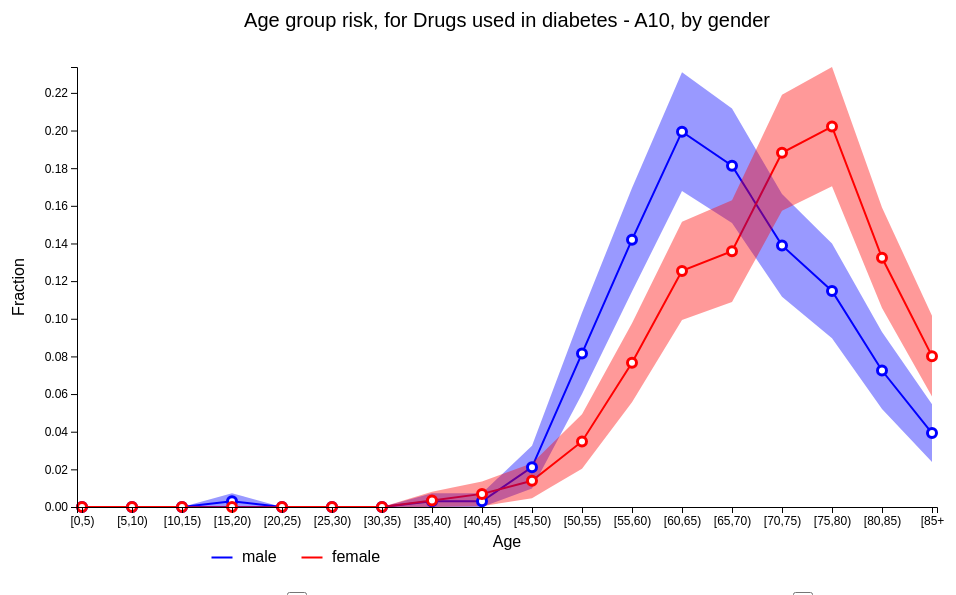
D3 v4 page, settled after 360 driven frames (6 s of simulated time); the page loaded 2 data file(s).


// ── JS/lineChart.js
$(document).ready(function(){
	//graph dimensions
	var margin = {top: 80, right: 60, bottom: 80, left: 80},
		width = 1000 - margin.left - margin.right,
		height = 600 - margin.top - margin.bottom;

	//set ranges - convert to pixel space
	var x = d3.scalePoint().padding(.1).range([0, width]),
		y = d3.scaleLinear().range([height, 0]);

	//set axis
	var xAxis = d3.axisBottom(x),
		yAxis = d3.axisLeft(y);

	var ages = ["[0,5)","[05,10)","[10,15)","[15,20)","[20,25)","[25,30)","[30,35)","[35,40)","[40,45)","[45,50)","[50,55)","[55,60)","[60,65)","[65,70)","[70,75)","[75,80)","[80,85)","[85+"];

	//set line
	var line = d3.line()
		.x(function(d) {return x(d.key);})
		.y(function(d) {return y(d.value);});

	var confidenceArea = d3.area()
	    .x(function(d) { return x(d.key); })
	    .y0(function(d) {
	        return y(Math.max(0, d.value - d.se));})
	    .y1(function(d) {
	        return y(d.value + d.se);});

	//tooltip division
	var div = d3.select("#linechartcontainer")
		.append("div")
	    .attr("class", "tooltip")
	    .style("opacity", 0);

	// Adds the svg canvas
	var svg = d3.select("#linechartcontainer")
	    .append("svg")
	        .attr("width", width + margin.left + margin.right)
	        .attr("height", height + margin.top + margin.bottom)
	    .append("g")
	        .attr("transform",
	              "translate(" + margin.left + "," + margin.top + ")");

	//add checkboxes
	var checkBox = d3.select("#linechartcontainer")
		.append("div")
		.attr("id", "checkBoxes")

	checkBox.selectAll("input")
		.data(["A10A - Insulins and analogues", "A10B - Blood glucose lowering drugs, excl. insulins"])
		.enter()
		.append("label")
			.attr("for", function(d) {return d.slice(0, 4);})
			.text(function(d) {return d;})
		.append("input")
			.attr("class", "insulin")
			.attr("type", "checkbox")
			.attr("value", function(d) {return d.slice(0, 4);})

	//add drop menues
	var DropMenu = d3.select("#linechartcontainer")
		.append("div")
		.attr("id", "DropMenu")

	var atcDropMenu = d3.select("#DropMenu")
		.append("div")
		.attr("id", "atcDrop")
		.append("select")
		.attr("name", "atcDropMenu")
		.attr("id", "atcMenu");

	var yearDropMenu = d3.select("#DropMenu")
		.append("div")
		.attr("id", "yearDrop")
		.append("select")
		.attr("name", "yearDropMenu")
		.attr("id", "yearMenu");

	//year file data
	var yearData = [
		{"year":2011, "file_name":"2011.csv"},
		{"year":2012, "file_name":"2012.csv"},
		{"year":2013, "file_name":"2013.csv"},
		{"year":2014, "file_name":"2014.csv"},
		{"year":2015, "file_name":"2015.csv"}
	]
	//set year drop down menu options
	yearDropMenu.selectAll("option")
		.data(yearData)
		.enter()
		.append("option")
		.text(function(d) {return d.year;})
		.attr("value", function(d) {return d.year;});

	//line colors
	var color = d3.scaleOrdinal().range(["blue", "red"]);

	//create legend
	var legend = d3.select("svg")
	    .append("g")
	    .attr("id", "legend-container")
	    .selectAll("g")
	    .data(["male", "female"])
	    .enter()
	    .append("g")
	      .attr("class", "legend")
	      .attr("transform", function(d, i) {
	      	return "translate(" + (width / 4 + i * 90) + "," + (height + margin.bottom + 50) + ")";
	      });
	legend.append("rect")
	    .attr("width", 20)
	    .attr("height", 1)
	    .style("fill", function(d) {return color(d);})
	    .style("stroke", function(d) {return color(d);});

	legend.append("text")
		.attr("class", "legendlabel")
	    .attr("x", 30)
	    .attr("y", 5)
	    .text(function(d) { return d;});

	//global variables
	var file_path;
	var atcIndex = 0;//24; //default ATC3 code index

	d3.select("#yearMenu").on("change", function() {
		file_path = "JS/podatki/" + yearData[this.selectedIndex].file_name;
		display(file_path);
	})

	//default graph year 2011 and atc C10
	display("JS/podatki/2011.csv");

	function display(file_path) {
		d3.csv(file_path, function(error, csvData) {

			//unable to load data
			if (error) throw error;
			var newData;
			d3.selectAll(".insulin")
				.on("change", null)
				.on("change", function(){
					var ch = [];
					d3.selectAll(".insulin").each(function(d) {
						var cb = d3.select(this);
						if (cb.property("checked")) {
							ch.push(cb.property("value"));
						}
				})
				//filter year data based on check box selection
				if (ch.length == 2) {
					newData = csvData.filter(function(d) {return d["atcDrug"] == "both";});
				} else if (ch.length == 1) {
					newData = csvData.filter(function(d) {return d["atcDrug"] == ch[0];});
				} else {
					newData = csvData;
				}
				
				d3.json("JS/podatki/atcCode.json", function(error, jsonData){
					//unable to load data
					if (error) throw error;

					//add options to drop down menu
					var atcOptions = atcDropMenu.selectAll("option")
						.remove()
						.exit()
						.data(jsonData)
						.enter()
						.append("option") 	
						.attr("value", function(d) {return d})
						.property("disabled", function(d) {
							if (Object.keys(newData[0]).indexOf(d.ATC3) < 0) {
								return true;
							}
							return newData.filter(function(row) { 
								return row[d.ATC3] && row[d.ATC3] === 'DA';
							}).length == 0;
						})
						.property("selected", function(d) {return d.ATC3 === jsonData[atcIndex].ATC3;});

					//add values to atc drop menu
					atcOptions.text(function(d) {return d.ATC3 + " - " + d.ATC3Description;})
						.attr("value", function(d) {return d.ATC3;});

					//update graph based on selected drop down menu value 
					d3.select("#atcMenu")
						.on("change", null)
						.on("change", function(){
						//get selected drop down atc code
						atcIndex = this.selectedIndex; 
						var	atc = jsonData[atcIndex].ATC3,
							title = jsonData[atcIndex].ATC3Description + " - " + jsonData[atcIndex].ATC3;

						updateGraph(newData, atc, title);
					});
					//programatically trigger the drop down menu change event
					var element = document.querySelector("#atcMenu");
					var event = new Event("change");
					element.dispatchEvent(event);
				});
				
			});
			//programatically trigger the check box change event
			var el = document.querySelector(".insulin");
			var ev = new Event("change");
			el.dispatchEvent(ev);
		});
	}

	 // Return standard error with 95% confidence
	function se95(p, n) {
	    return Math.sqrt(p*(1-p)/n)*1.96;
	};

	function updateGraph(csvData, atc, graphTitle) {
		//prepare data
		var receipt = csvData.filter(function(d) {return d[atc] == "DA"}),
			male = receipt.filter(function(d) {return d.spol == "moski";}),
			female = receipt.filter(function(d) {return d.spol == "zenska";});

		//gender fraction in each age interval
		var maledata = d3.nest()
			.key(function(d) {return d.starost;})
			//count values based on key (age interval) and divide with size of gender data
			.rollup(function(v) {return v.length / male.length;})
			.entries(male), 
			
			femaledata = d3.nest()
			.key(function(d) {return d.starost;})
			.rollup(function(v) {return v.length / female.length;})
			.entries(female);

		//age groups
		var maleMap = d3.map(maledata, function(d) {return d.key;}),
			femaleMap = d3.map(femaledata, function(d) {return d.key;});
		//add missing age group if any and set value to 0
		ages.forEach(function(d) {
			if (!maleMap.get(d)) {
				maleMap.set(d, {"key":d, "value":0.0});
			}
		});
		ages.forEach(function(d) {
			if(!femaleMap.get(d)) {
				femaleMap.set(d, {"key": d, "value": 0.0});
			}
		});

		var m = [],
			f = [];
		//calculate standard error for each gender and age interval
		//key is age interval
		//value is gender fraction in this age interval (decimal value)
		maleMap.entries().forEach(function(d) {
			m.push({"key": d.value.key, "value": d.value.value, "se": se95(d.value.value, csvData.length)});
		});
		femaleMap.entries().forEach(function(d) {
			f.push({"key": d.value.key, "value": d.value.value, "se": se95(d.value.value, csvData.length)});
		});
		//sort male and female data
		m.sort(function(i, j) {return d3.ascending(i.key, j.key)});
		f.sort(function(i, j) {return d3.ascending(i.key, j.key)});
		//add data with replaced [05, 10) with [5, 10)
		m.forEach(function (d) {
			if (d.key == "[05,10)") {
				m.push({"key": "[5,10)", "value": d.value, "se": d.se});
			} else {
				m.push(d);
			}
		});
		f.forEach(function (d) {
			if (d.key == "[05,10)") {
				f.push({"key": "[5,10)", "value": d.value, "se": d.se});
			} else {
				f.push(d);
			}
		});
		//select data for plot
		var	data = [{"gender":"male", "density": m.slice(m.length / 2, m.length)}, 
					{"gender":"female", "density": f.slice(f.length / 2, f.length)}];
		
		//scale in range of the data
		x.domain(["[0,5)","[5,10)","[10,15)","[15,20)","[20,25)","[25,30)","[30,35)","[35,40)","[40,45)","[45,50)","[50,55)","[55,60)","[60,65)","[65,70)","[70,75)","[75,80)","[80,85)","[85+"]);
		y.domain([0, d3.max(data, function(d) {return d3.max(d.density, function(v) {return v.value + v.se;});})]);
		
		//set lines
		var drawLine = svg.selectAll(".line")
			.remove()
			.exit()
			.data(data);

		drawLine.enter()
			.append("path")
			.attr("class", "line")
			.attr("stroke", function(d) {return color(d.gender);})
			.attr("d", function(d) {return line(d.density);});
		
		//add confidence area to the line
		svg.selectAll(".area").remove().exit();
		drawLine.enter()
			.append("path")
			.attr("class", "area")
			.attr("fill", function(d) {return color(d.gender);})
			.attr("opacity", 0.4)
			.attr("stroke", "none")
			.attr("d", function(d) {return confidenceArea(d.density);});
		
		//add dots to the line with tooltip
		svg.selectAll("circle").remove();
		svg.selectAll("dot")
			.data(data[0].density)
			.enter().append("circle")
			.attr("r", 4.5)
			.attr("cx", function(d) {return x(d.key);})
			.attr("cy", function(d) {return y(d.value);})
			.on("mouseover", function (d) {
	            div.transition()
	                .duration(200)
					.style("opacity", .9);
	            div.html("<p>in male group:" + Math.trunc(male.length * d.value) + "</p><p>total male:" + male.length + "</p><p>fraction: " + +d.value.toFixed(3) + " [CI: &plusmn" + +d.se.toFixed(3) + "]</p>")
	            	.style("left", (d3.event.pageX) + "px")
	                .style("top", (d3.event.pageY - 28) + "px");
	        })
	        .on("mouseout", function(d) {
		       div.transition()
		         .duration(500)
		         .style("opacity", 0);
		    })
	        .attr("fill", "white")
			.attr("stroke", function(d) {return color("male");})
			.attr("stroke-width", 3);
		
		svg.selectAll("dot")
			.data(data[1].density)
			.enter().append("circle")
			.attr("r", 4.5)
			.attr("cx", function(d) {return x(d.key);})
			.attr("cy", function(d) {return y(d.value);})
			.on("mouseover", function (d) {
	            div.transition()
	                .duration(200)
					.style("opacity", .9);
	            div.html("<p>in female group: " + Math.trunc(female.length * d.value) + "</p><p>total female: " + female.length + "</p><p>fraction: " + +d.value.toFixed(3) + " [CI: &plusmn" + +d.se.toFixed(3) + "]</p>")
	            	.style("left", (d3.event.pageX) + "px")
	                .style("top", (d3.event.pageY - 28) + "px");
	        })
	        .on("mouseout", function(d) {
		       div.transition()
		         .duration(500)
		         .style("opacity", 0);
	        })
	        .attr("fill", "white")
			.attr("stroke", function(d) {return color("female");})
			.attr("stroke-width", 3);

		//remove axis
		svg.selectAll(".axis").remove();
		svg.selectAll(".axislabel").remove();
		// Add the X Axis
	    svg.append("g")
	        .attr("class", "x axis")
	        .attr("transform", "translate(0," + height + ")")
	        .call(xAxis)
	   //x axis label
	   svg.append("text")
	        .attr("class", "axislabel")
	        .attr("transform", "translate(" + (width/2) + " ," + (height + margin.bottom / 2) + ")")
	      	.style("text-anchor", "middle")
	        .text("Age");

	    // Add the Y Axis
	    svg.append("g")
	        .attr("class", "y axis")
	        .call(yAxis);
	    //y axis label
	    svg.append("text")
	    	.attr("class", "axislabel")
	        .attr("transform", "rotate(-90)")
	        .attr("y", 0 - margin.left / 1.5)
	        .attr("x",0 - (height / 2))
	        .style("text-anchor", "middle")
	        .text("Fraction");
	    
	    svg.selectAll(".title").remove();
	    //add graph title
	    svg.append("text")
	    	.attr("class", "title")
	        .attr("x", (width / 2))             
	        .attr("y", 0 - (margin.top / 2))
	        .attr("text-anchor", "middle")  
	        .style("font-size", "20px") 
	       //.style("text-decoration", "underline")  
	        .text("Age group risk, for " + graphTitle + ", by gender");
	}
});

### data: JS/podatki/atcCode.json
[
 {
  "ATC3": "A10",
  "ATC3Description": "Drugs used in diabetes"
 },
 {
  "ATC3": "C09",
  "ATC3Description": "Agents acting on the renin-angiotensin s…"
 },
 {
  "ATC3": "B01",
  "ATC3Description": "Antithrombotic agents"
 },
 {
  "ATC3": "C10",
  "ATC3Description": "Lipid modifying agents"
 },
 {
  "ATC3": "C03",
  "ATC3Description": "Diuretics"
 },
 {
  "ATC3": "C07",
  "ATC3Description": "Beta blocking agents"
 },
 {
  "ATC3": "N02",
  "ATC3Description": "Analgesics"
 },
 {
  "ATC3": "N05",
  "ATC3Description": "Psycholeptics"
 },
 "... 66 more items"
]